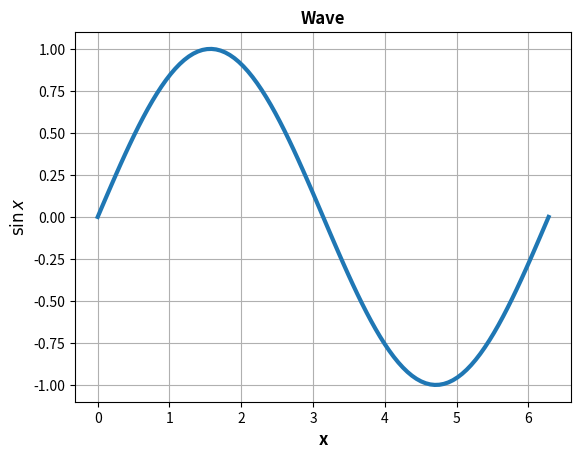

Generate this figure with matplotlib:
import matplotlib.pyplot as plt
import numpy as np

x = np.linspace(0, 2* np.pi, 100)
y = np.sin(x)

#Sin graph
plt.plot(x, y, linewidth = 3)
plt.xlabel('x', fontweight = 'bold', fontsize = 12)
plt.ylabel(r'$\sin x$', fontweight = 'bold', fontsize = 12)
plt.title('Wave', fontweight = 'bold', fontsize = 12)
plt.grid(True)
plt.show()
